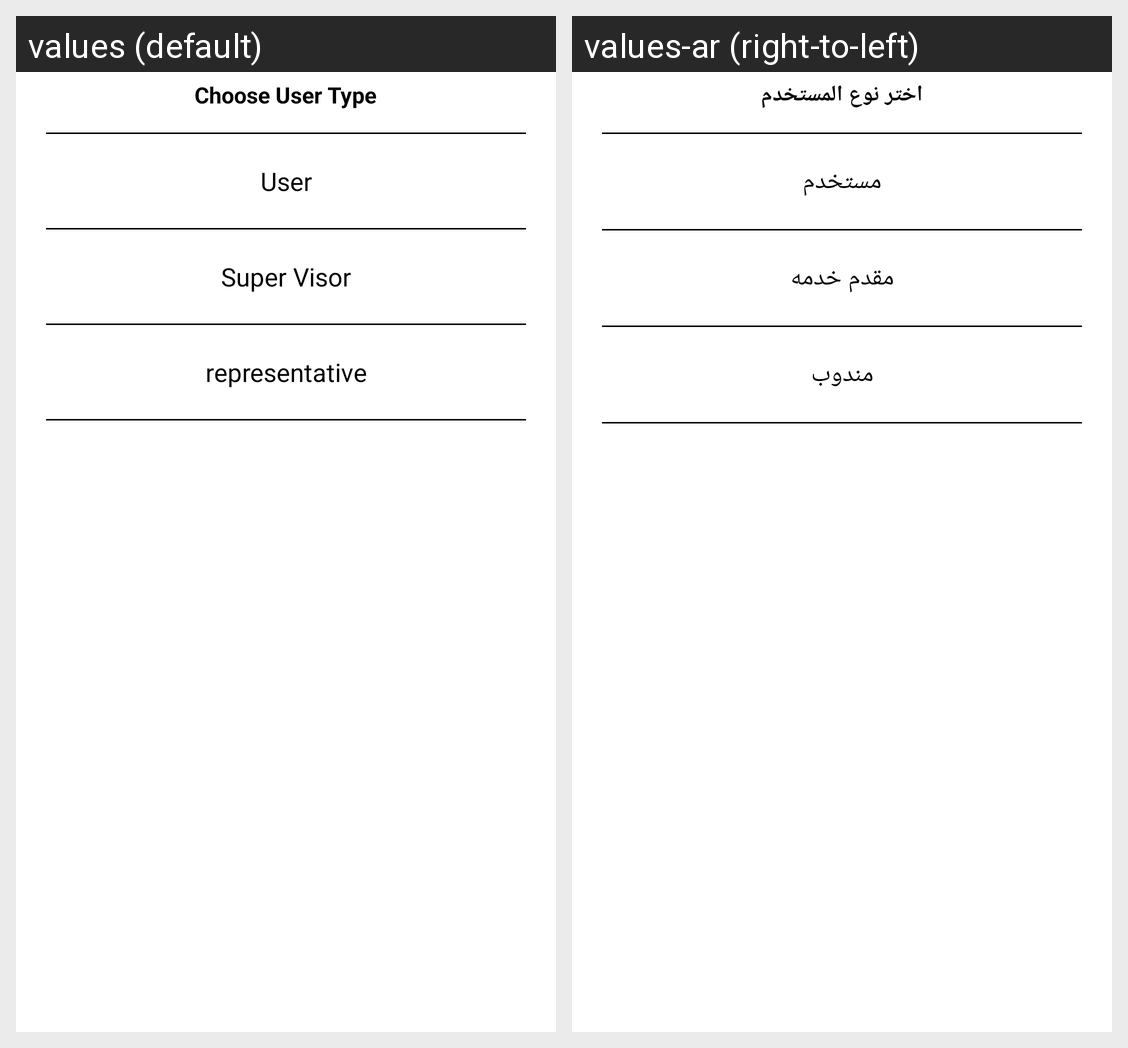

Here is an Android app screen in its default locale and in the app's own translations. Write out the translated-string differences for the strings that appear on this screen.
Android screen res/layout/dialog_choose.xml rendered under 2 locales, left to right: values (default), values-ar (right-to-left). Device: Nexus 5 (rendered at 1080×1920; each locale shown at half size, 540×960, under a caption strip naming it); theme AppTheme.
Strings drawn on this screen, with the default value and each locale's value (text and hints the layout hard-codes, and strings that could not be matched under every locale, appear in the picture but are not listed):

user_type
  values: Choose User Type
  values-ar: اختر نوع المستخدم

user
  values: User
  values-ar: مستخدم

super_visor
  values: Super Visor
  values-ar: مقدم خدمه

representative
  values: representative
  values-ar: مندوب
